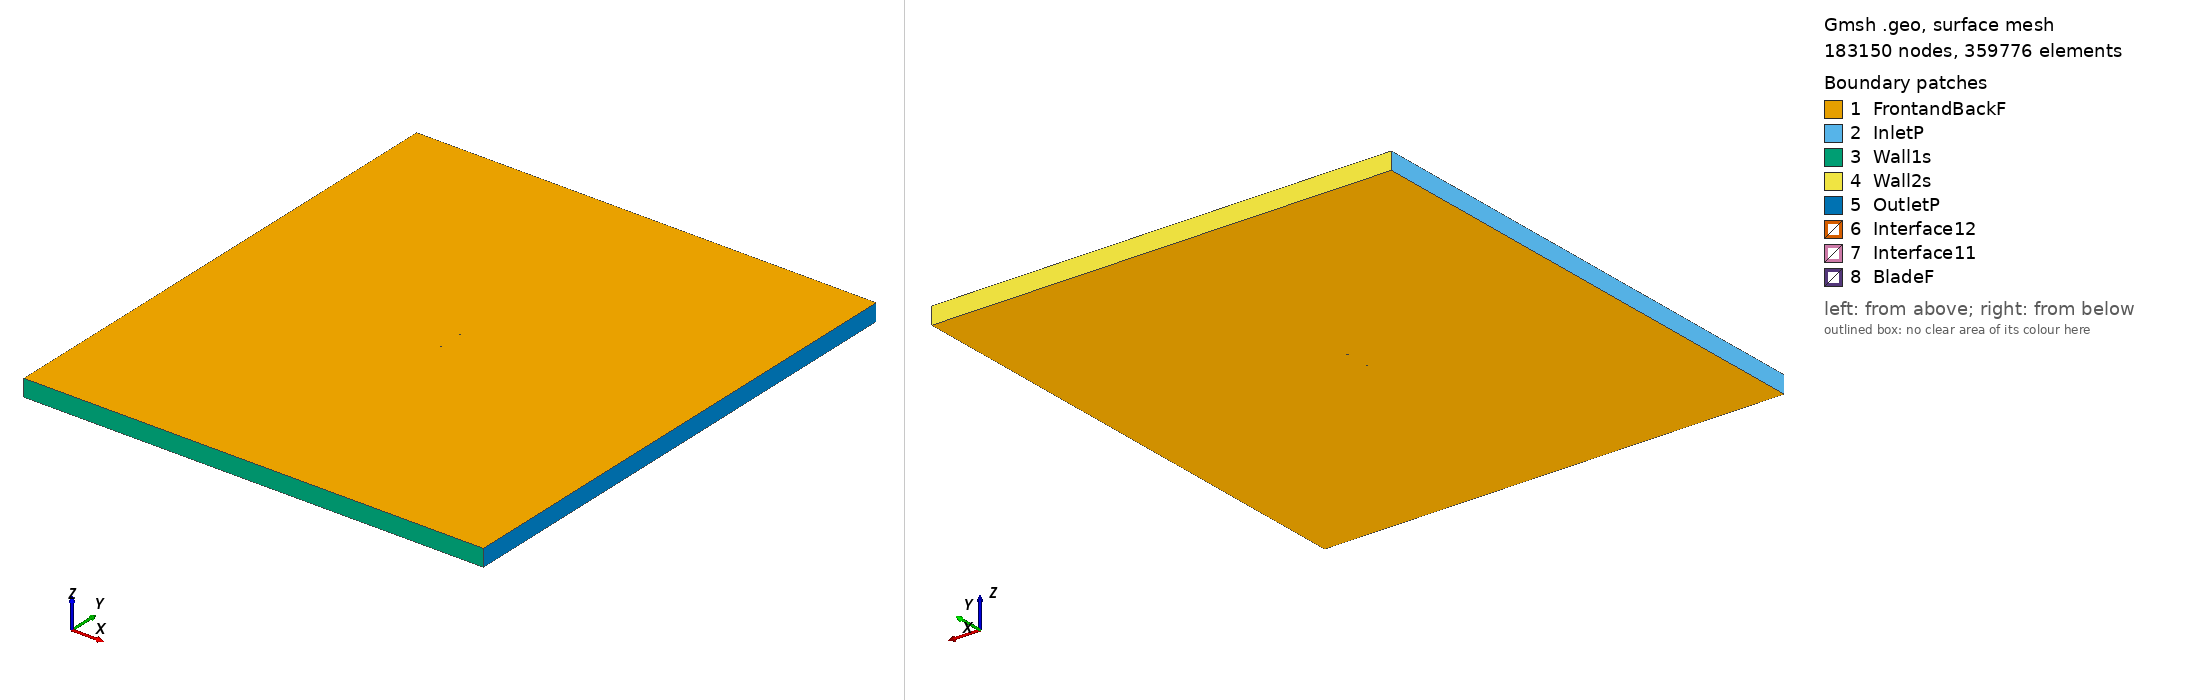

Gmsh geometry script, surface-meshed: 183150 nodes, 359776 surface elements. Boundary patches (legend numbers): 1 FrontandBackF, 2 InletP, 3 Wall1s, 4 Wall2s, 5 OutletP, 6 Interface12, 7 Interface11, 8 BladeF. Left view from above one corner, right view from below the opposite corner. Legend entries are the model's physical surfaces. The drawing asked Gmsh for element sizes between 1% and 20% of the model's largest extent; the script's own settings can give other sizes.

=== goe591_tsr_0.56321_aoa_-6.9086.geo (drawn) ===
SetFactory("OpenCASCADE");

Point(1) = {0.074651, 0.748488, 0, 1.0};
Point(2) = {0.072975, 0.747856, 0, 1.0};
Point(3) = {0.065466, 0.744962, 0, 1.0};
Point(4) = {0.050390, 0.739638, 0, 1.0};
Point(5) = {0.035277, 0.734623, 0, 1.0};
Point(6) = {0.020099, 0.730151, 0, 1.0};
Point(7) = {0.004836, 0.726376, 0, 1.0};
Point(8) = {-0.010521, 0.723375, 0, 1.0};
Point(9) = {-0.026000, 0.721382, 0, 1.0};
Point(10) = {-0.041667, 0.720938, 0, 1.0};
Point(11) = {-0.049590, 0.721451, 0, 1.0};
Point(12) = {-0.057606, 0.722740, 0, 1.0};
Point(13) = {-0.061657, 0.723733, 0, 1.0};
Point(14) = {-0.065773, 0.725267, 0, 1.0};
Point(15) = {-0.069954, 0.727345, 0, 1.0};
Point(16) = {-0.072111, 0.728926, 0, 1.0};
Point(17) = {-0.074455, 0.732056, 0, 1.0};
Point(18) = {-0.072721, 0.733961, 0, 1.0};
Point(19) = {-0.070837, 0.734627, 0, 1.0};
Point(20) = {-0.067012, 0.735493, 0, 1.0};
Point(21) = {-0.063140, 0.735973, 0, 1.0};
Point(22) = {-0.059258, 0.736374, 0, 1.0};
Point(23) = {-0.051476, 0.737023, 0, 1.0};
Point(24) = {-0.043676, 0.737515, 0, 1.0};
Point(25) = {-0.028103, 0.738734, 0, 1.0};
Point(26) = {-0.012549, 0.740108, 0, 1.0};
Point(27) = {0.002986, 0.741636, 0, 1.0};
Point(28) = {0.018494, 0.743397, 0, 1.0};
Point(29) = {0.034001, 0.745158, 0, 1.0};
Point(30) = {0.049499, 0.746997, 0, 1.0};
Point(31) = {0.064987, 0.748913, 0, 1.0};
Point(32) = {0.072741, 0.749792, 0, 1.0};
Point(33) = {0.074467, 0.750000, 0, 1.0};
Point(34) = {-0.074651, -0.748488, 0, 1.0};
Point(35) = {-0.072975, -0.747856, 0, 1.0};
Point(36) = {-0.065466, -0.744962, 0, 1.0};
Point(37) = {-0.050390, -0.739638, 0, 1.0};
Point(38) = {-0.035277, -0.734623, 0, 1.0};
Point(39) = {-0.020099, -0.730151, 0, 1.0};
Point(40) = {-0.004836, -0.726376, 0, 1.0};
Point(41) = {0.010521, -0.723375, 0, 1.0};
Point(42) = {0.026000, -0.721382, 0, 1.0};
Point(43) = {0.041667, -0.720938, 0, 1.0};
Point(44) = {0.049590, -0.721451, 0, 1.0};
Point(45) = {0.057606, -0.722740, 0, 1.0};
Point(46) = {0.061657, -0.723733, 0, 1.0};
Point(47) = {0.065773, -0.725267, 0, 1.0};
Point(48) = {0.069954, -0.727345, 0, 1.0};
Point(49) = {0.072111, -0.728926, 0, 1.0};
Point(50) = {0.074455, -0.732056, 0, 1.0};
Point(51) = {0.072721, -0.733961, 0, 1.0};
Point(52) = {0.070837, -0.734627, 0, 1.0};
Point(53) = {0.067012, -0.735493, 0, 1.0};
Point(54) = {0.063140, -0.735973, 0, 1.0};
Point(55) = {0.059258, -0.736374, 0, 1.0};
Point(56) = {0.051476, -0.737023, 0, 1.0};
Point(57) = {0.043676, -0.737515, 0, 1.0};
Point(58) = {0.028103, -0.738734, 0, 1.0};
Point(59) = {0.012549, -0.740108, 0, 1.0};
Point(60) = {-0.002986, -0.741636, 0, 1.0};
Point(61) = {-0.018494, -0.743397, 0, 1.0};
Point(62) = {-0.034001, -0.745158, 0, 1.0};
Point(63) = {-0.049499, -0.746997, 0, 1.0};
Point(64) = {-0.064987, -0.748913, 0, 1.0};
Point(65) = {-0.072741, -0.749792, 0, 1.0};
Point(66) = {-0.074467, -0.750000, 0, 1.0};

// Lines: first blade (splines 1-4)
Spline(1) = {1:33};
Spline(2) = {33,1};

// Lines: second blade (splines 5-8)
Spline(3) = {34:66};
Spline(4) = {66,34};

// Outer domain (points 20001-4 and lines)
Point(67) = {-13.50000000, -15.00000000, 0, 1.0};
Point(68) = {-13.50000000, 15.00000000, 0, 1.0};
Point(69) = {13.50000000, 15.00000000, 0, 1.0};
Point(70) = {13.50000000, -15.00000000, 0, 1.0};
Line(11) = {67, 68};
Line(12) = {68, 69};
Line(13) = {69, 70};
Line(14) = {67, 70};

// Interface (between moving and stationary domain) (circles)
Circle(9) = {0, 0, 0, 0.80000000, 0, 2*Pi};
Circle(10) = {0, 0, 0, 0.80000000, 0, 2*Pi};

// Loops collect Lines/Splines/etc (blade1, blade2, domain, first circle)
Line Loop(1) = {1:2};
Line Loop(2) = {3:4};
Line Loop(3) = {11,12,13,-14};
Line Loop(4) = {9};

// BooleanDifference cuts out the circle/interface from the domain
Plane Surface(1) = {3};
Plane Surface(2) = {4};
BooleanDifference{ Surface{1}; Delete;}{ Surface{2}; Delete;}

// This one cuts out the blades from the inner circle/interface
Line Loop(6) = {10};
Plane Surface(5) = {6};
Plane Surface(6) = {1};
Plane Surface(7) = {2};
BooleanDifference{ Surface{5}; Delete;}{ Surface{6,7}; Delete;}

// extrude to 3rd dimension
Extrude {0, 0, 1} {Surface{1}; Surface{5}; Layers{1}; Recombine;}

// Physical Surfaces are the named boundaries (patches)
Physical Surface("Interface11") = {12};
Physical Surface("Interface12") = {10};

// sides of domain
Physical Surface("InletP") = {6};
Physical Surface("OutletP") = {9};

// top and bottom of domain
Physical Surface("Wall1s") = {7};
Physical Surface("Wall2s") = {8};

// Check FrontandBackF by ensuring there is nothing in the 3rd dimension
Physical Surface("FrontandBackF") = {1,11,5,17};
Physical Surface("BladeF") = {13:16};
Physical Volume("Turbine") = {2};
Physical Volume("Farfield") = {1};

// settings for airfoil boundary layer
Field[1] = BoundaryLayer;
Field[1].EdgesList = {1:4};
Field[1].hwall_n = 1e-3;
Field[1].thickness = 1.5e-2;
Field[1].ratio = 1.05;
Field[1].Quads = 1;
BoundaryLayer Field = 1;

// control points for mesh (blade and interface)
// floor((arc length / 1.5mm)/ 2) -> Transfinite Line
Transfinite Line {1,3} = 102 Using Progression 1;
Transfinite Line {2,4} = 2 Using Progression 1;
Transfinite Line {9, 15} = 800 Using Progression 1;

// For more information on gmsh syntax, visit http://gmsh.info/doc/texinfo/gmsh.html
